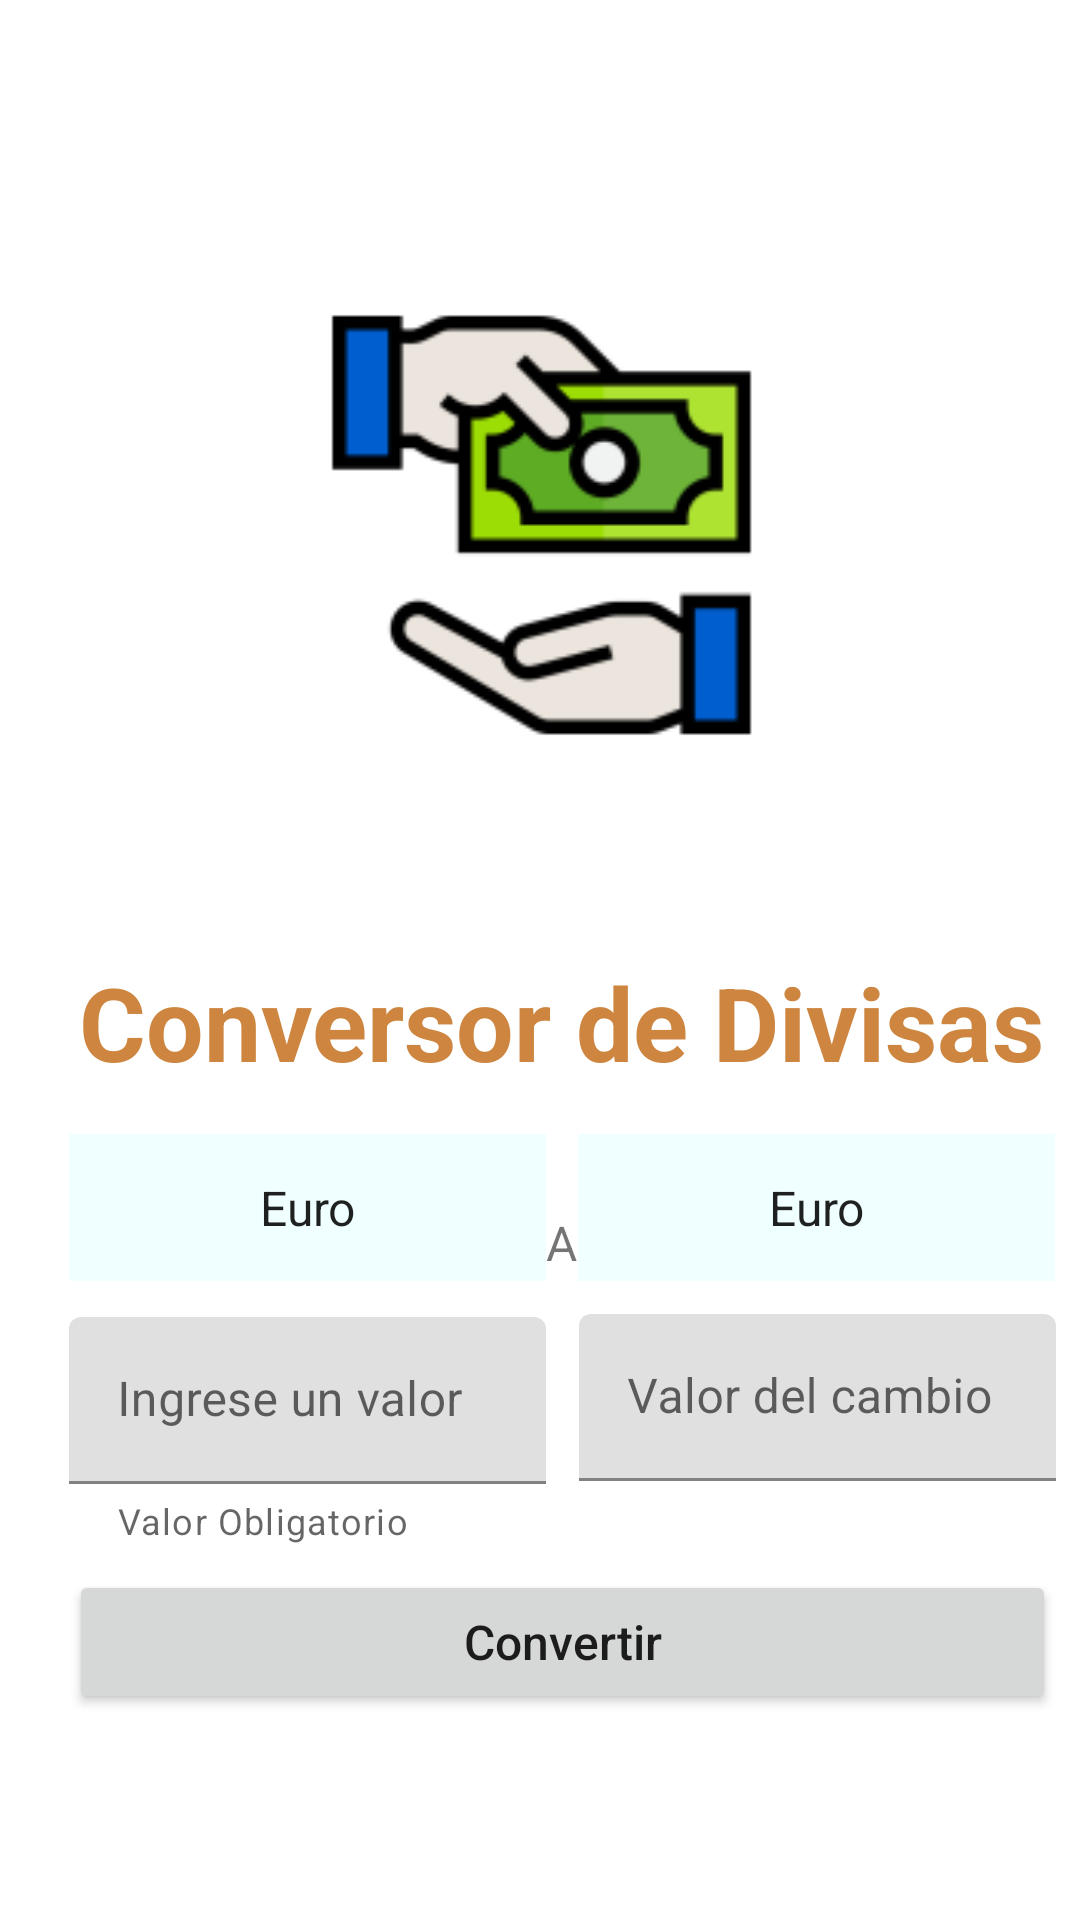

Layout XML and referenced resources for this Android screen:
<!-- AndroidManifest.xml: application theme Theme.ConversorMoneda -->
<!-- res/layout/activity_main.xml -->
<?xml version="1.0" encoding="utf-8"?>
<androidx.constraintlayout.widget.ConstraintLayout xmlns:android="http://schemas.android.com/apk/res/android"
    xmlns:app="http://schemas.android.com/apk/res-auto"
    xmlns:tools="http://schemas.android.com/tools"
    android:layout_width="match_parent"
    android:layout_height="match_parent"
    tools:context=".MainActivity">

    <TextView
        android:id="@+id/Titulo"
        android:layout_width="wrap_content"
        android:layout_height="wrap_content"
        android:text="@string/conversor"
        android:textColor="@color/peru"
        android:textSize="34sp"
        android:textStyle="bold"
        app:layout_constraintBottom_toBottomOf="parent"
        app:layout_constraintEnd_toEndOf="@+id/spinner_Receptor"
        app:layout_constraintHorizontal_bias="0.496"
        app:layout_constraintStart_toStartOf="@+id/spinner_conversor"
        app:layout_constraintTop_toTopOf="parent"
        app:layout_constraintVertical_bias="0.535" />

    <ImageView
        android:id="@+id/cambio_imageview"
        android:layout_width="365dp"
        android:layout_height="332dp"
        android:layout_marginTop="32dp"
        app:layout_constraintBottom_toTopOf="@+id/Titulo"
        app:layout_constraintEnd_toEndOf="parent"
        app:layout_constraintStart_toStartOf="parent"
        app:layout_constraintTop_toTopOf="parent"
        app:srcCompat="@mipmap/ic_launcher_foreground" />

    <Spinner
        android:id="@+id/spinner_conversor"
        android:layout_width="159dp"
        android:layout_height="49dp"
        android:background="@color/azure"
        android:entries="@array/type_money"
        android:textAlignment="center"
        app:layout_constraintBottom_toBottomOf="parent"
        app:layout_constraintEnd_toEndOf="parent"
        app:layout_constraintHorizontal_bias="0.115"
        app:layout_constraintStart_toStartOf="parent"
        app:layout_constraintTop_toTopOf="@+id/Titulo"
        app:layout_constraintVertical_bias="0.22" />

    <TextView
        android:id="@+id/textView"
        android:layout_width="wrap_content"
        android:layout_height="wrap_content"
        android:layout_marginTop="40dp"
        android:text="A"
        android:textSize="16sp"
        app:layout_constraintEnd_toStartOf="@+id/spinner_Receptor"
        app:layout_constraintHorizontal_bias="0.461"
        app:layout_constraintStart_toEndOf="@+id/spinner_conversor"
        app:layout_constraintTop_toBottomOf="@+id/Titulo" />

    <Spinner
        android:id="@+id/spinner_Receptor"
        android:layout_width="159dp"
        android:layout_height="49dp"
        android:background="@color/azure"
        android:entries="@array/type_money"
        android:textAlignment="center"
        app:layout_constraintBottom_toBottomOf="parent"
        app:layout_constraintEnd_toEndOf="parent"
        app:layout_constraintHorizontal_bias="0.557"
        app:layout_constraintStart_toEndOf="@+id/spinner_conversor"
        app:layout_constraintTop_toTopOf="@+id/Titulo"
        app:layout_constraintVertical_bias="0.22" />

    <com.google.android.material.textfield.TextInputLayout
        android:id="@+id/ingreso_Layouts"
        android:layout_width="159dp"
        android:layout_height="80dp"
        android:layout_marginTop="12dp"
        android:textAlignment="center"
        app:errorEnabled="true"
        app:helperText="@string/Valor"
        app:helperTextEnabled="true"
        app:layout_constraintBottom_toBottomOf="parent"
        app:layout_constraintEnd_toEndOf="parent"
        app:layout_constraintHorizontal_bias="0.115"
        app:layout_constraintStart_toStartOf="parent"
        app:layout_constraintTop_toBottomOf="@+id/spinner_conversor"
        app:layout_constraintVertical_bias="0.0">

        <com.google.android.material.textfield.TextInputEditText
            android:id="@+id/ingreso_et"
            android:layout_width="match_parent"
            android:layout_height="wrap_content"
            android:hint="@string/Valor_Conver"
            android:inputType="number"
            android:shadowColor="#FFFFFF" />
    </com.google.android.material.textfield.TextInputLayout>

    <com.google.android.material.textfield.TextInputLayout
        android:id="@+id/Receptor_layout"
        android:layout_width="159dp"
        android:layout_height="90dp"
        android:layout_marginTop="8dp"
        android:focusable="false"
        app:errorEnabled="true"
        app:helperTextEnabled="true"
        app:layout_constraintBottom_toBottomOf="parent"
        app:layout_constraintEnd_toEndOf="parent"
        app:layout_constraintHorizontal_bias="0.578"
        app:layout_constraintStart_toEndOf="@+id/ingreso_Layouts"
        app:layout_constraintTop_toBottomOf="@+id/spinner_Receptor"
        app:layout_constraintVertical_bias="0.025">


        <com.google.android.material.textfield.TextInputEditText
            android:id="@+id/Receptor_et"
            android:layout_width="match_parent"
            android:layout_height="wrap_content"
            android:focusable="false"
            android:hint="@string/Valor_cambiado" />
    </com.google.android.material.textfield.TextInputLayout>

    <Button
        android:id="@+id/button_convertir"
        android:layout_width="0dp"
        android:layout_height="wrap_content"
        android:text="@string/Convertir"
        android:textAllCaps="false"
        android:textSize="16sp"
        app:layout_constraintBottom_toBottomOf="parent"
        app:layout_constraintEnd_toEndOf="@+id/Receptor_layout"
        app:layout_constraintHorizontal_bias="0.494"
        app:layout_constraintStart_toStartOf="@+id/ingreso_Layouts"
        app:layout_constraintTop_toBottomOf="@+id/Titulo"
        app:layout_constraintVertical_bias="0.7" />


</androidx.constraintlayout.widget.ConstraintLayout>
<!-- resources referenced by this layout -->
<resources>
  <string-array name="type_money">
          <item>Euro</item>
          <item>Dolar</item>
          <item>Yen</item>
          <item>PesoCol</item>
      </string-array>
  <item name="azure" type="color">#f0ffff</item>
  <item name="peru" type="color">#cd853f</item>
  <!-- mipmap ic_launcher_foreground: png bitmap (mipmap-hdpi, 3157 bytes) -->
  <string name="Convertir">Convertir</string>
  <string name="Valor">Valor Obligatorio</string>
  <string name="Valor_Conver">Ingrese un valor</string>
  <string name="Valor_cambiado">Valor del cambio</string>
  <string name="conversor">Conversor de Divisas</string>
  <style name="Theme.ConversorMoneda" parent="Theme.MaterialComponents.DayNight.DarkActionBar">
          
          <item name="colorPrimary">#FFC107</item>
          <item name="colorPrimaryVariant">#FF9800</item>
          <item name="colorOnPrimary">@color/white</item>
          
          <item name="colorSecondary">@color/teal_200</item>
          <item name="colorSecondaryVariant">@color/teal_700</item>
          <item name="colorOnSecondary">@color/black</item>
          
          <item name="android:statusBarColor">?attr/colorPrimaryVariant</item>
          
      </style>
  <color name="white">#FFFFFFFF</color>
  <color name="teal_200">#FF03DAC5</color>
  <color name="teal_700">#FF018786</color>
  <color name="black">#FF000000</color>
</resources>
